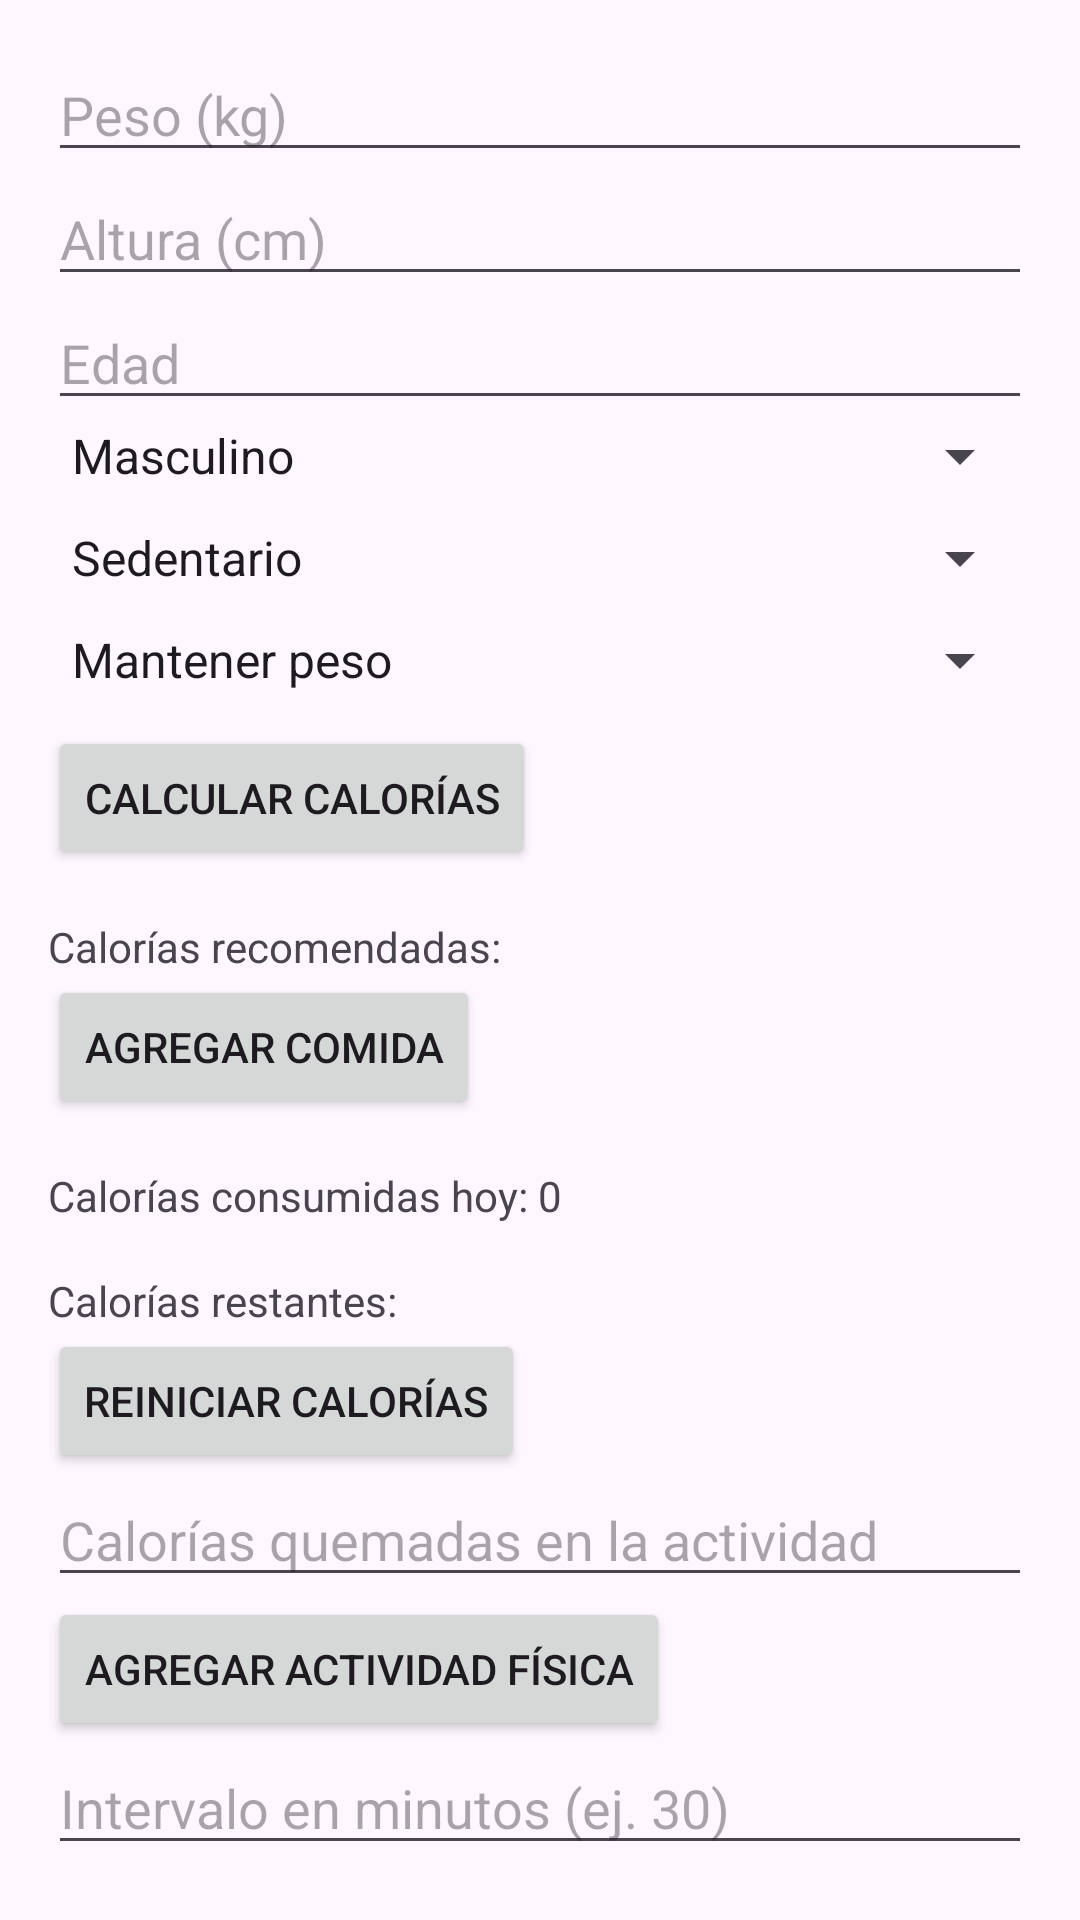

Reconstruct the res/layout file that produces this screen, plus the resources it refers to.
<!-- AndroidManifest.xml: application theme Theme.Lab5_20180951 -->
<!-- res/layout/activity_main.xml -->
<LinearLayout xmlns:android="http://schemas.android.com/apk/res/android"
    android:layout_width="match_parent"
    android:layout_height="match_parent"
    android:orientation="vertical"
    android:padding="16dp">

    <EditText
        android:id="@+id/editPeso"
        android:layout_width="match_parent"
        android:layout_height="wrap_content"
        android:hint="Peso (kg)"
        android:inputType="numberDecimal"/>

    <EditText
        android:id="@+id/editAltura"
        android:layout_width="match_parent"
        android:layout_height="wrap_content"
        android:hint="Altura (cm)"
        android:inputType="numberDecimal"/>

    <EditText
        android:id="@+id/editEdad"
        android:layout_width="match_parent"
        android:layout_height="wrap_content"
        android:hint="Edad"
        android:inputType="number"/>

    <Spinner
        android:id="@+id/spinnerGenero"
        android:layout_width="match_parent"
        android:layout_height="wrap_content"
        android:entries="@array/genero_options"/>

    <Space
        android:layout_width="match_parent"
        android:layout_height="10dp" />

    <Spinner
        android:id="@+id/spinnerNivelActividad"
        android:layout_width="match_parent"
        android:layout_height="wrap_content"
        android:entries="@array/nivel_actividad" />

    <Space
        android:layout_width="match_parent"
        android:layout_height="10dp" />
    <Spinner
        android:id="@+id/spinnerObjetivo"
        android:layout_width="match_parent"
        android:layout_height="wrap_content"
        android:entries="@array/objetivo_options"/>

    <Space
        android:layout_width="match_parent"
        android:layout_height="10dp" />

    <Button
        android:id="@+id/btnCalcularCalorias"
        android:layout_width="wrap_content"
        android:layout_height="wrap_content"
        android:text="Calcular Calorías"/>

    <TextView
        android:id="@+id/textCaloriasRecomendadas"
        android:layout_width="match_parent"
        android:layout_height="wrap_content"
        android:text="Calorías recomendadas:"
        android:paddingTop="16dp"/>

    <Button
        android:id="@+id/btnAgregarComida"
        android:layout_width="wrap_content"
        android:layout_height="wrap_content"
        android:text="Agregar Comida" />

    <TextView
        android:id="@+id/textCaloriasConsumidas"
        android:layout_width="match_parent"
        android:layout_height="wrap_content"
        android:text="Calorías consumidas hoy: 0"
        android:paddingTop="16dp"/>

    <TextView
        android:id="@+id/textCaloriasRestantes"
        android:layout_width="match_parent"
        android:layout_height="wrap_content"
        android:text="Calorías restantes: "
        android:paddingTop="16dp"/>


    <Button
        android:id="@+id/btnReiniciarCalorias"
        android:layout_width="wrap_content"
        android:layout_height="wrap_content"
        android:text="Reiniciar Calorías" />


    <EditText
        android:id="@+id/editCaloriasActividad"
        android:layout_width="match_parent"
        android:layout_height="wrap_content"
        android:hint="Calorías quemadas en la actividad"
        android:inputType="number" />
    <Button
        android:id="@+id/btnAgregarActividad"
        android:layout_width="wrap_content"
        android:layout_height="wrap_content"
        android:text="Agregar Actividad Física" />



    <EditText
        android:id="@+id/editIntervaloObjetivo"
        android:layout_width="match_parent"
        android:layout_height="wrap_content"
        android:hint="Intervalo en minutos (ej. 30)"
        android:inputType="number" />

    <Button
        android:id="@+id/btnProgramarObjetivo"
        android:layout_width="wrap_content"
        android:layout_height="wrap_content"
        android:text="Programar Notificación de Objetivo" />
</LinearLayout>
<!-- resources referenced by this layout -->
<resources>
  <string-array name="genero_options">
          <item>Masculino</item>
          <item>Femenino</item>
      </string-array>
  <string-array name="nivel_actividad">
          <item>Sedentario</item>
          <item>Actividad ligera</item>
          <item>Moderadamente activo</item>
          <item>Activo</item>
      </string-array>
  <string-array name="objetivo_options">
          <item>Mantener peso</item>
          <item>Bajar de peso</item>
          <item>Subir de peso</item>
      </string-array>
  <style name="Theme.Lab5_20180951" parent="Base.Theme.Lab5_20180951" />
  <style name="Base.Theme.Lab5_20180951" parent="Theme.Material3.DayNight.NoActionBar">
          
          
      </style>
</resources>
